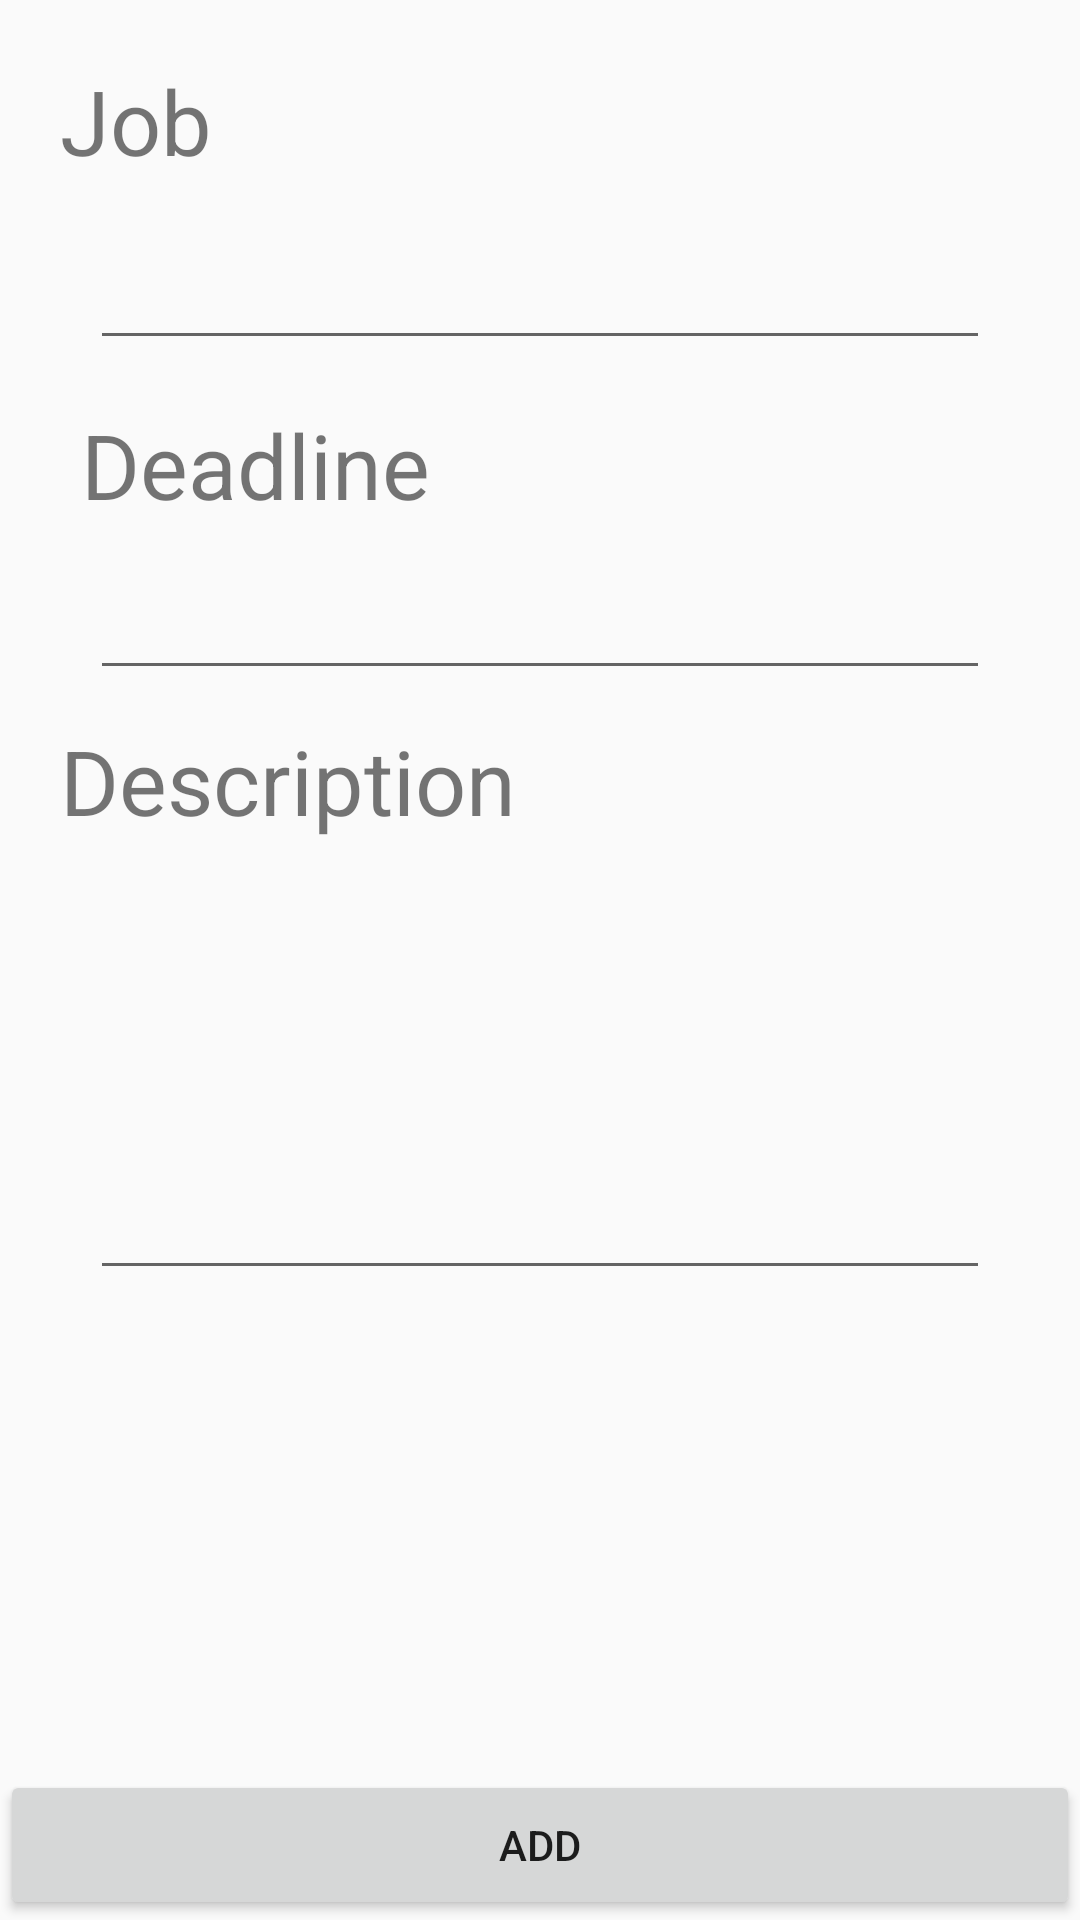

Layout XML and referenced resources for this Android screen:
<!-- AndroidManifest.xml: application theme AppTheme -->
<!-- res/layout/activity_add_card.xml -->
<?xml version="1.0" encoding="utf-8"?>
<android.support.constraint.ConstraintLayout xmlns:android="http://schemas.android.com/apk/res/android"
    xmlns:app="http://schemas.android.com/apk/res-auto"
    xmlns:tools="http://schemas.android.com/tools"
    android:layout_width="match_parent"
    android:layout_height="match_parent"
    tools:context=".AddCard">
    <TextView
        android:layout_width="100dp"
        android:layout_height="50dp"
        android:id="@+id/job_text"
        android:layout_marginTop="20dp"
        android:layout_marginLeft="20dp"
        app:layout_constraintTop_toTopOf="parent"
        app:layout_constraintLeft_toLeftOf="parent"
        android:textSize ="30sp"
        android:text = "Job"
        />
    <EditText
        android:id="@+id/job_edit"
        android:layout_width="300dp"
        android:layout_height="50dp"
        app:layout_constraintTop_toBottomOf="@+id/job_text"
        app:layout_constraintLeft_toLeftOf="parent"
        app:layout_constraintRight_toRightOf="parent"
        />

    <TextView
        android:layout_width="130dp"
        android:layout_height="50dp"
        android:id="@+id/deadline_text"
        android:layout_marginTop="10dp"
        android:layout_marginLeft="20dp"
        app:layout_constraintTop_toBottomOf="@+id/job_edit"
        app:layout_constraintLeft_toLeftOf="parent"
        android:textSize ="30sp"
        android:text = "Deadline"
        android:gravity="center"/>
    <EditText
        android:id="@+id/deadline_edit"
        android:layout_width="300dp"
        android:layout_height="50dp"
        app:layout_constraintTop_toBottomOf="@+id/deadline_text"
        app:layout_constraintLeft_toLeftOf="parent"
        app:layout_constraintRight_toRightOf="parent"/>

    <TextView
        android:layout_width="200dp"
        android:layout_height="50dp"
        android:id="@+id/des_text"
        android:layout_marginTop="10dp"
        android:layout_marginLeft="20dp"
        app:layout_constraintTop_toBottomOf="@+id/deadline_edit"
        app:layout_constraintLeft_toLeftOf="parent"
        android:textSize ="30sp"
        android:text = "Description" />
    <EditText
        android:id="@+id/des_edit"
        android:layout_width="wrap_content"
        android:layout_marginTop="10dp"
        android:layout_height="130dp"
        android:lines="5"
        android:gravity="top|left"
        android:inputType="textMultiLine"
        android:scrollHorizontally="false"
        android:minWidth="300dp"
        app:layout_constraintLeft_toLeftOf="parent"
        app:layout_constraintRight_toRightOf="parent"
        app:layout_constraintTop_toBottomOf="@+id/des_text" />

    <Button
        android:id="@+id/add_button"
        android:layout_width="match_parent"
        android:layout_height="50dp"
        app:layout_constraintBottom_toBottomOf="parent"
        android:text = "ADD"/>
</android.support.constraint.ConstraintLayout>
<!-- resources referenced by this layout -->
<resources>
  <style name="AppTheme" parent="Theme.AppCompat.Light.NoActionBar">
          
          
          <item name="colorPrimary">@color/colorPrimary</item>
          <item name="colorPrimaryDark">@color/colorPrimaryDark</item>
          <item name="colorAccent">@color/colorAccent</item>
      </style>
  <!-- not gathered from this repository: default colours our renderer supplied (Android Studio template values) -->
  <color name="colorPrimary">#FF6200EE</color>
  <color name="colorPrimaryDark">#FF3700B3</color>
  <color name="colorAccent">#FF03DAC5</color>
</resources>
